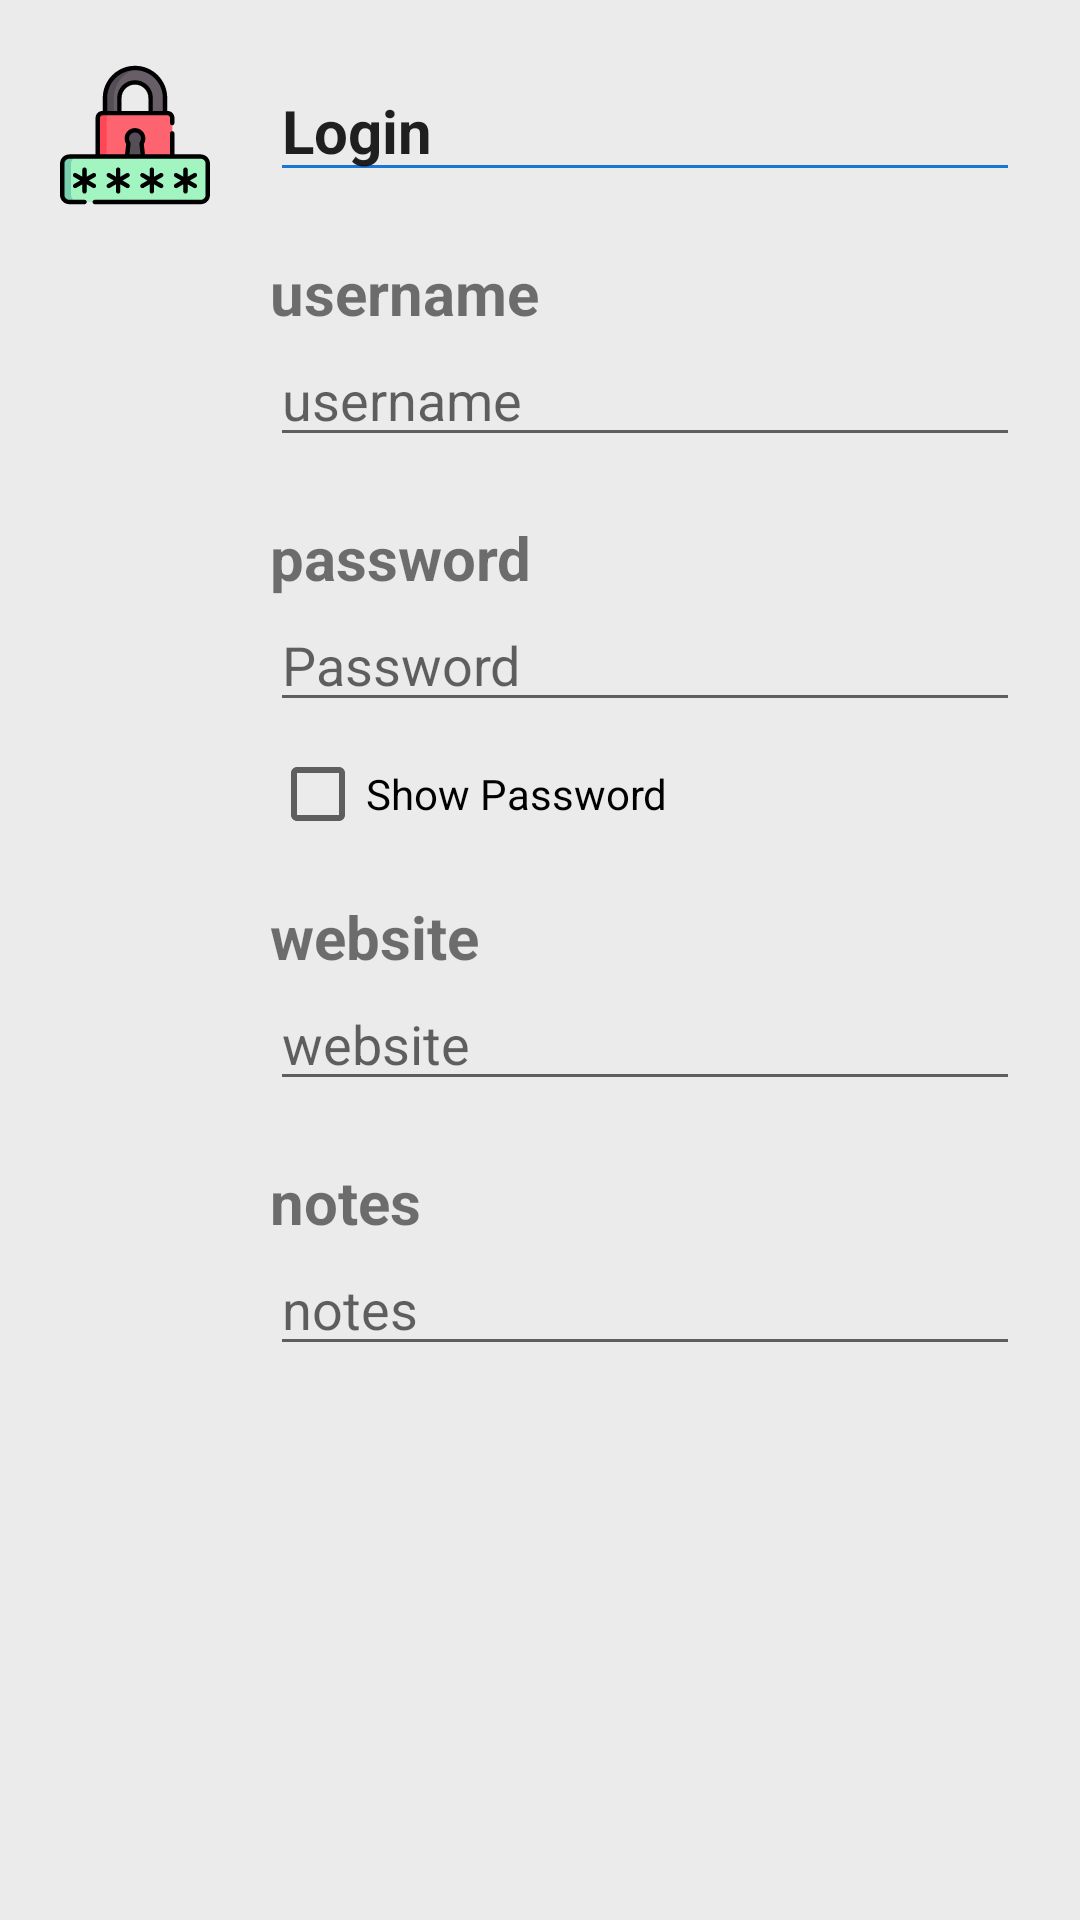

Reconstruct the res/layout file that produces this screen, plus the resources it refers to.
<!-- AndroidManifest.xml: application theme Theme.AlphaSecure -->
<!-- res/layout/activity_login_de.xml -->
<?xml version="1.0" encoding="utf-8"?>
<ScrollView xmlns:android="http://schemas.android.com/apk/res/android"
    xmlns:app="http://schemas.android.com/apk/res-auto"
    xmlns:tools="http://schemas.android.com/tools"
    android:layout_width="match_parent"
    android:layout_height="match_parent"
    tools:context=".login_de"
    android:background="#EBEBEB"
    android:paddingLeft="20dp"
    android:paddingRight="20dp"
    android:paddingTop="20dp">

<RelativeLayout
    android:layout_width="match_parent"
    android:layout_height="match_parent">

    <ImageView
        android:id="@+id/loginicon"
        android:layout_width="50dp"
        android:layout_height="50dp"
        android:src="@drawable/ic_login"/>

    <RelativeLayout
        android:id="@+id/entries_rl"
        android:layout_width="match_parent"
        android:layout_height="match_parent"
        android:layout_toRightOf="@+id/loginicon">

        <EditText
            android:id="@+id/login_title_et"
            android:layout_width="match_parent"
            android:layout_height="wrap_content"
            android:layout_marginLeft="20dp"
            android:text="Login"
            android:textSize="20dp"
            android:textStyle="bold"
            android:backgroundTint="@color/primary_dark_blue"/>

        <TextView
            android:id="@+id/username_tv"
            android:layout_width="wrap_content"
            android:layout_height="wrap_content"
            android:layout_below="@id/login_title_et"
            android:layout_alignLeft="@id/login_title_et"
            android:layout_marginTop="20dp"
            android:text="username"
            android:textSize="20dp"
            android:textStyle="bold" />

        <EditText
            android:id="@+id/login_username_et"
            android:layout_width="370dp"
            android:layout_height="wrap_content"
            android:layout_below="@id/username_tv"
            android:layout_alignLeft="@id/login_title_et"
            android:layout_alignParentEnd="true"
            android:hint="username" />

        <TextView
            android:id="@+id/password_tv"
            android:layout_width="wrap_content"
            android:layout_height="wrap_content"
            android:layout_below="@id/login_username_et"
            android:layout_alignLeft="@id/login_title_et"
            android:layout_marginTop="20dp"
            android:text="password"
            android:textSize="20dp"
            android:textStyle="bold" />

        <EditText
            android:id="@+id/login_password_et"
            android:layout_width="match_parent"
            android:layout_height="wrap_content"
            android:inputType="textPassword"
            android:hint="Password"
            android:layout_below="@id/password_tv"
            android:layout_alignParentEnd="true"
            android:layout_alignStart="@id/login_title_et" />

        <LinearLayout
            android:id="@+id/checkboxes_ll"
            android:layout_width="match_parent"
            android:layout_height="wrap_content"
            android:layout_below="@+id/login_password_et"
            android:layout_alignStart="@id/login_password_et">

            <CheckBox
                android:id="@+id/show_password_cb"
                android:layout_width="0dp"
                android:layout_height="wrap_content"
                android:layout_weight="1"
                android:text="Show Password"/>

        </LinearLayout>

        <TextView
            android:id="@+id/website_tv"
            android:layout_width="wrap_content"
            android:layout_height="wrap_content"
            android:layout_below="@id/checkboxes_ll"
            android:layout_alignLeft="@id/login_title_et"
            android:layout_marginTop="10dp"
            android:text="website"
            android:textSize="20dp"
            android:textStyle="bold" />

        <EditText
            android:id="@+id/login_website_et"
            android:layout_width="wrap_content"
            android:layout_height="wrap_content"
            android:layout_below="@id/website_tv"
            android:layout_alignParentEnd="true"
            android:layout_alignLeft="@id/login_title_et"
            android:hint="website" />

        <TextView
            android:id="@+id/notes_tv"
            android:layout_width="wrap_content"
            android:layout_height="wrap_content"
            android:layout_below="@id/login_website_et"
            android:layout_alignLeft="@id/login_title_et"
            android:layout_marginTop="20dp"
            android:text="notes"
            android:textSize="20dp"
            android:textStyle="bold" />

        <EditText
            android:id="@+id/login_notes_et"
            android:layout_width="wrap_content"
            android:layout_height="wrap_content"
            android:layout_below="@id/notes_tv"
            android:layout_alignParentEnd="true"
            android:layout_alignLeft="@id/login_title_et"
            android:hint="notes" />

    </RelativeLayout>
</RelativeLayout>
</ScrollView>
<!-- resources referenced by this layout -->
<resources>
  <color name="primary_dark_blue">#1976D2</color>
  <!-- drawable ic_login: vector/xml drawable (drawable, 7057 chars, omitted) -->
  <style name="Theme.AlphaSecure" parent="Theme.MaterialComponents.DayNight.DarkActionBar">
          
          <item name="colorPrimary">@color/primary_dark_blue</item>
          <item name="colorPrimaryVariant">@color/primary_blue</item>
          <item name="colorOnPrimary">@color/white</item>
          
          <item name="colorSecondary">#747474</item>
          <item name="colorSecondaryVariant">@color/teal_700</item>
          <item name="colorOnSecondary">@color/black</item>
          
          <item name="android:statusBarColor" tools:targetApi="l">@color/primary_dark_blue</item>
          
      </style>
  <color name="primary_blue">#2196F3</color>
  <color name="white">#FFFFFFFF</color>
  <color name="teal_700">#FF018786</color>
  <color name="black">#FF000000</color>
</resources>
